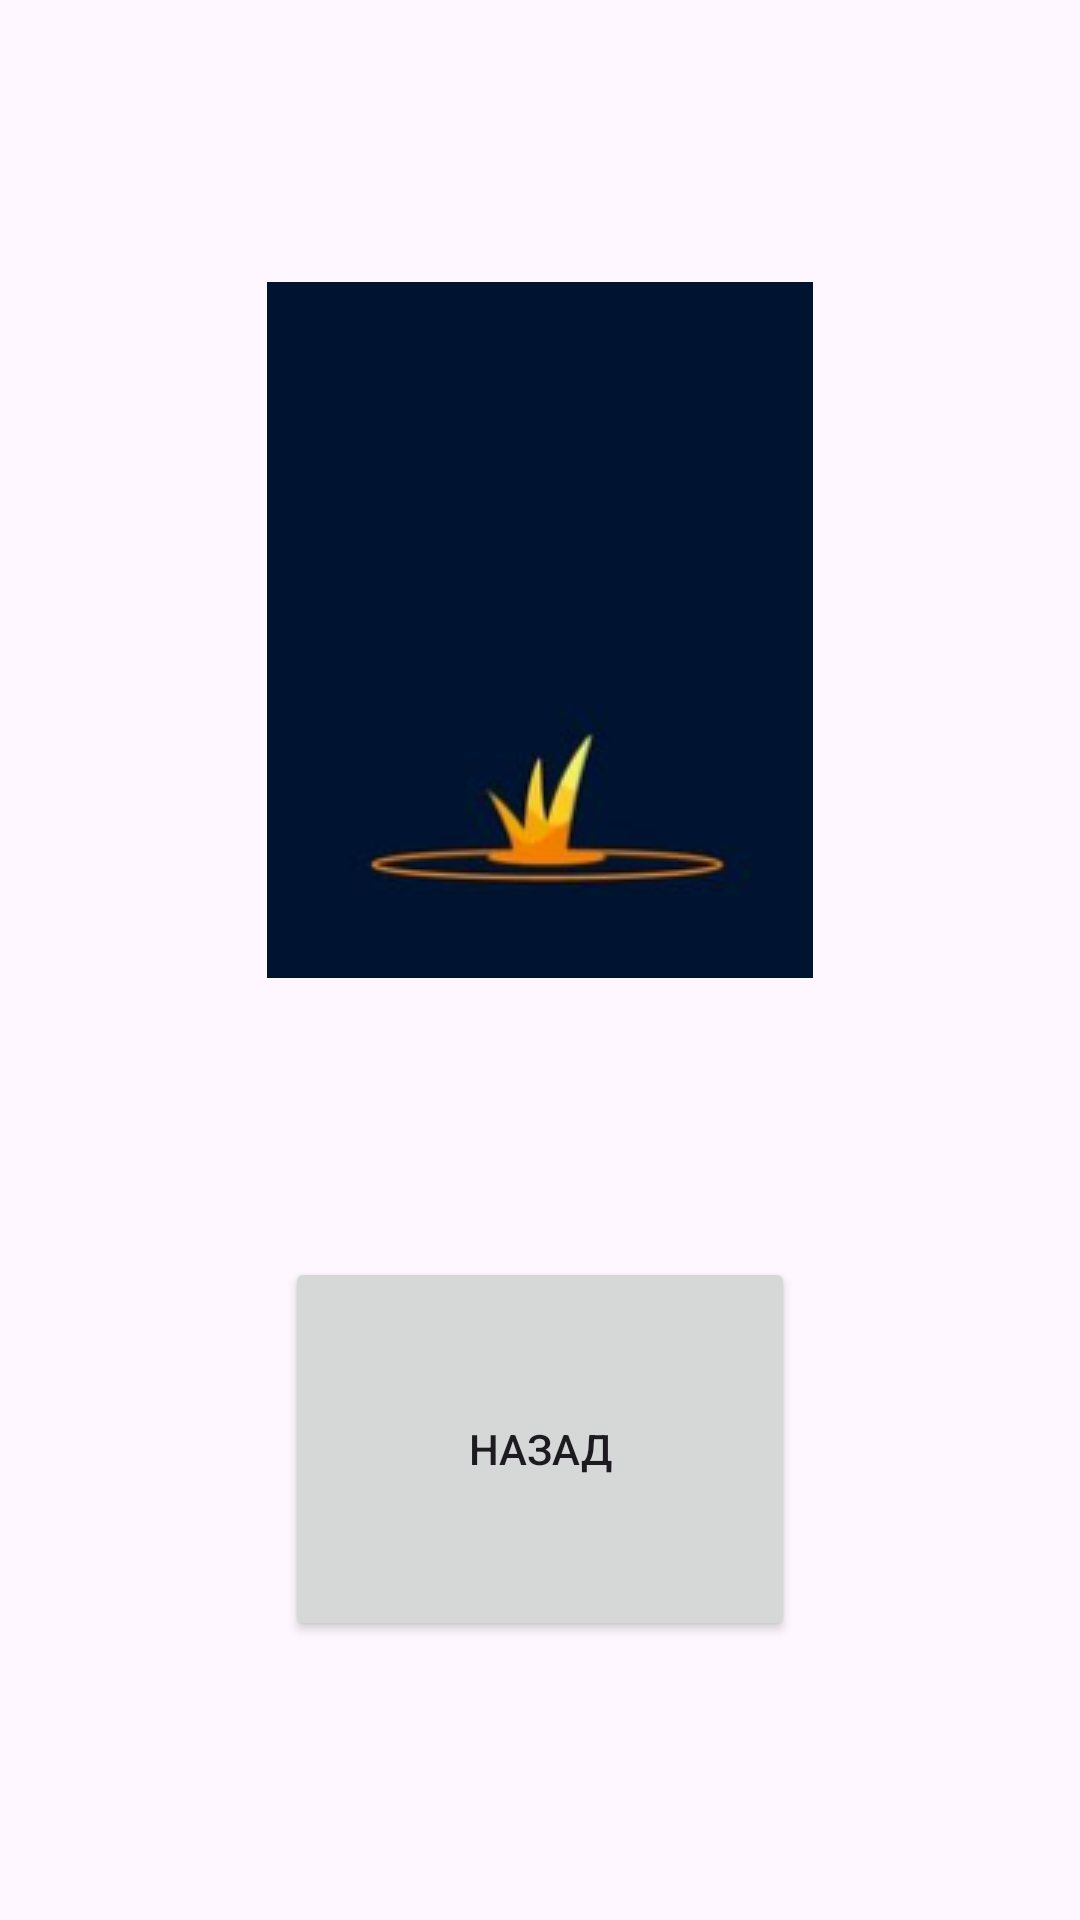

Android layout source for this screen:
<!-- AndroidManifest.xml: application theme Theme.Pr1java -->
<!-- res/layout/activity_main2.xml -->
<?xml version="1.0" encoding="utf-8"?>
<androidx.constraintlayout.widget.ConstraintLayout xmlns:android="http://schemas.android.com/apk/res/android"
    xmlns:app="http://schemas.android.com/apk/res-auto"
    xmlns:tools="http://schemas.android.com/tools"
    android:layout_width="match_parent"
    android:layout_height="match_parent"
    tools:context=".MainActivity2">

    <ImageView
        android:id="@+id/imgBoom"
        android:layout_width="wrap_content"
        android:layout_height="wrap_content"
        app:layout_constraintBottom_toBottomOf="parent"
        app:layout_constraintEnd_toEndOf="parent"
        app:layout_constraintStart_toStartOf="parent"
        app:layout_constraintTop_toTopOf="parent"
        app:layout_constraintVertical_bias="0.23000002"
        app:srcCompat="@drawable/a1"
        android:src="@drawable/animatio_boon"/>

    <Button
        android:id="@+id/buttoboom"
        android:layout_width="170dp"
        android:layout_height="128dp"
        android:text="Назад"
        app:layout_constraintBottom_toBottomOf="parent"
        app:layout_constraintEnd_toEndOf="parent"
        app:layout_constraintStart_toStartOf="parent"
        app:layout_constraintTop_toBottomOf="@+id/imgBoom" />
</androidx.constraintlayout.widget.ConstraintLayout>
<!-- resources referenced by this layout -->
<resources>
  <!-- drawable a1: png bitmap (drawable, 10086 bytes) -->
  <!-- drawable animatio_boon (drawable) -->
  <?xml version="1.0" encoding="utf-8"?>
  <animation-list xmlns:android="http://schemas.android.com/apk/res/android">
      <item android:drawable="@drawable/a1"
          android:duration="125"/>
      <item android:drawable="@drawable/a2"
          android:duration="125"/>
      <item android:drawable="@drawable/a3"
          android:duration="125"/>
      <item android:drawable="@drawable/a4"
          android:duration="125"/>
      <item android:drawable="@drawable/a5"
          android:duration="125"/>
      <item android:drawable="@drawable/a6"
          android:duration="125"/>
      <item android:drawable="@drawable/a7"
          android:duration="125"/>
      <item android:drawable="@drawable/a8"
          android:duration="125"/>
  </animation-list>
  <style name="Theme.Pr1java" parent="Base.Theme.Pr1java" />
  <!-- drawable a2: png bitmap (drawable, 22531 bytes) -->
  <!-- drawable a3: png bitmap (drawable, 45057 bytes) -->
  <!-- drawable a4: png bitmap (drawable, 54332 bytes) -->
  <!-- drawable a5: png bitmap (drawable, 50409 bytes) -->
  <!-- drawable a6: png bitmap (drawable, 49249 bytes) -->
  <!-- drawable a7: png bitmap (drawable, 51657 bytes) -->
  <!-- drawable a8: png bitmap (drawable, 40461 bytes) -->
  <style name="Base.Theme.Pr1java" parent="Theme.Material3.DayNight.NoActionBar">
          
          
      </style>
</resources>
